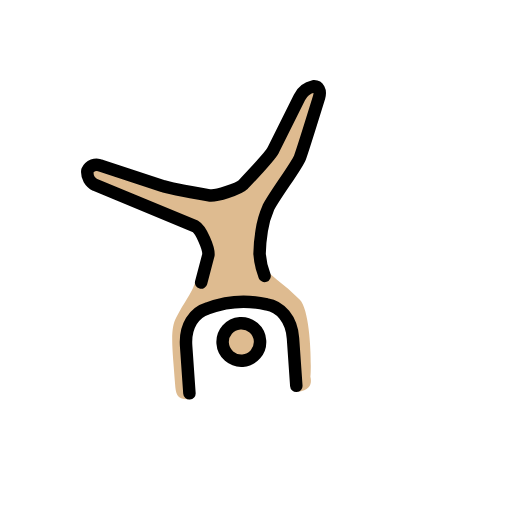
t = 0.00 s
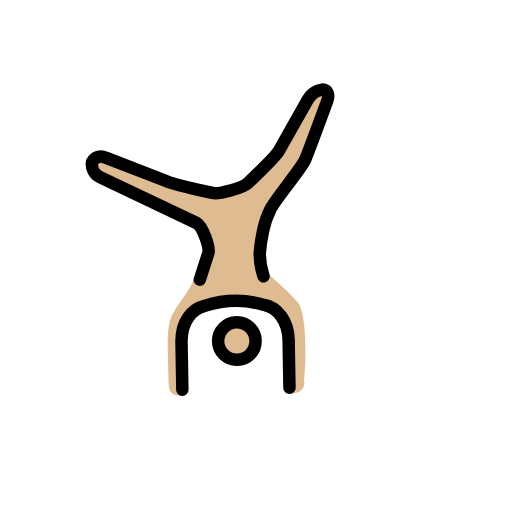
t = 0.43 s
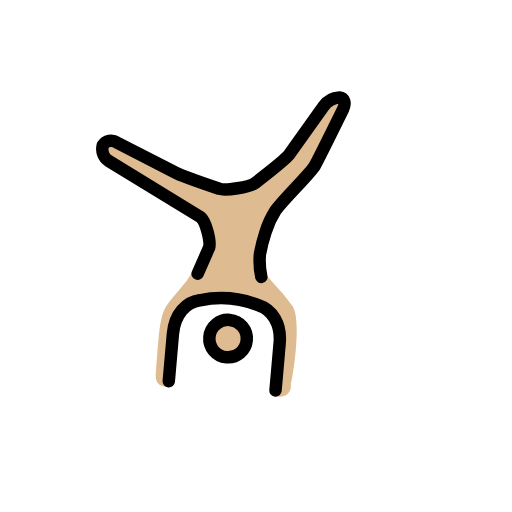
t = 1.28 s
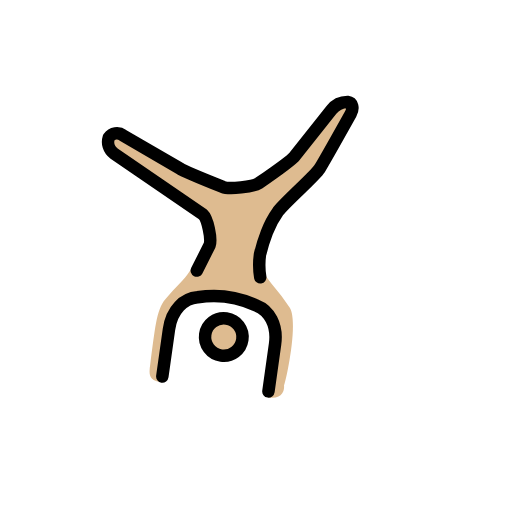
t = 1.70 s
t = 2.13 s: frame unchanged from t = 1.28 s, image omitted
t = 2.98 s: frame unchanged from t = 0.43 s, image omitted

The animated SVG that drew these frames (rendered in a browser with its animation timeline set to each time). Animation: 1 SMIL element (animateTransform=1); one cycle of 3.40 s, repeats indefinitely.

<?xml version='1.0' encoding='utf-8'?>
<svg xmlns="http://www.w3.org/2000/svg" id="emoji" viewBox="-5 -5 82 82" width="200" height="200" role="img">
  <title>OpenMoji: man cartwheeling: medium-light skin tone</title><g><g id="color" />
  <g id="skin">
    <circle cx="32.6972" cy="49.5701" r="2.8598" fill="#debb90" />
    <path fill="#debb90" d="M22.5925,44.8991c-1.2392,1.9065-.9532,5.1476-.9532,10.5813,0,1.8112.0953,2.6691,2.2878,2.6691a41.4923,41.4923,0,0,1,0-8.77c.4766-5.72,3.6224-5.3383,7.4355-6.3869s7.6262,1.8112,8.77,3.3365S41.086,58.15,41.086,58.15c3.05,0,2.1925-2.4785,2.1925-2.4785,0,2.4785,1.2393-9.7233-.7626-12.2018a34.2846,34.2846,0,0,0-3.4318-3.4318l-1.9065-1.9066.6606-8.2772s3.6825-5.0295,5.7663-7.589L48.6168,9.5327h-2.86L39.0841,20.972l-5.72,4.7663-2.0286.27L20.972,23.8318,10.486,19.0654l-.9533,2.86,9.5327,5.72,7.4679,2.8893,1.5834,4.5938s-1.4461,2.9371-2.2526,4.6959C25.0844,41.5245,24.1178,42.4206,22.5925,44.8991Z" />
  </g>
  <g id="line">
    <circle cx="32.6972" cy="49.5701" r="3" fill="none" stroke="#000" stroke-miterlimit="10" stroke-width="2" />
    <path fill="none" stroke="#000" stroke-linecap="round" stroke-linejoin="round" stroke-width="2" d="M26.9366,39.63l1.469-4.3173c.1906-1.0486-.9018-4.1506-1.76-4.7225l-15.4925-7.712a2.286,2.286,0,0,1-1.144-2.3832,1.5909,1.5909,0,0,1,2.1926-.6673l9.7119,3.96c.8684.4338,7.2782,1.9962,7.2782,1.9962,1.0486.286,4.84-.7131,5.6024-1.38,0,0,4.671-4.29,5.1477-5.1476l4.7663-8.1028a3.2328,3.2328,0,0,1,2.3832-1.6206c.7626,0,1.1439.7626.7626,1.8112,0,0-3.2564,8.39-3.7244,9.4031-.6235,1.35-4.4518,5.711-5.6234,7.6691a14.267,14.267,0,0,0-1.3088,3.5966,26.6978,26.6978,0,0,0-.6006,3.6625,12.1721,12.1721,0,0,0,.5482,3.5977" />
    <path fill="none" stroke="#000" stroke-linecap="round" stroke-linejoin="round" stroke-width="2" d="M23.8318,57.1963V49.57c0-3.2411,1.7159-5.243,3.8131-5.72a16.2448,16.2448,0,0,1,9.5327,0c2.0972.4766,3.8131,2.5738,3.8131,5.72v7.6262" />
  </g>
<animateTransform attributeName="transform" type="rotate" values="-4 36 36;8 36 36;-4 36 36" dur="3.4s" repeatCount="indefinite" /></g></svg>
